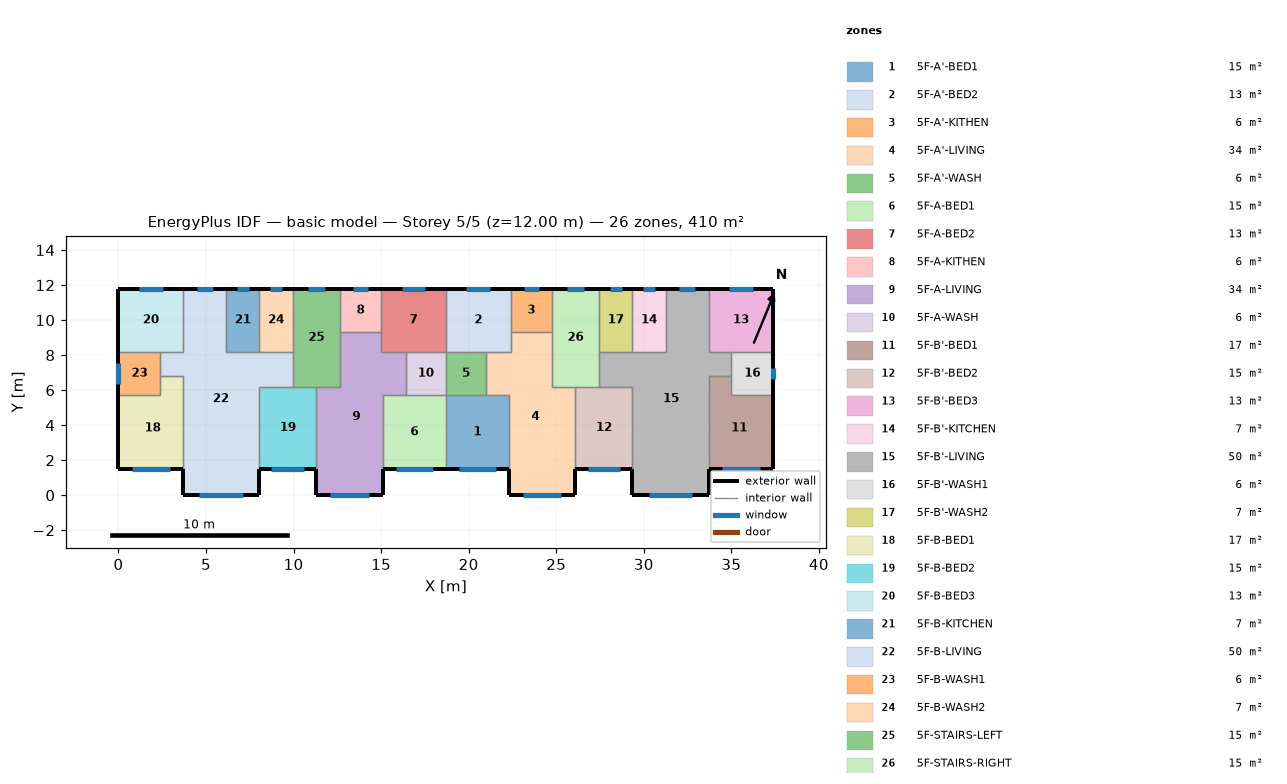
=== STOREY PLAN SPEC (per zone: floor XY polygon, exterior-wall plan segments, windows/doors) ===
zone 1: 5F-A'-BED1  (15.1 m²)
  floor: (18.70, 5.70) (22.30, 5.70) (22.30, 1.50) (18.70, 1.50)
  exterior wall: (18.70, 1.50) – (22.30, 1.50)  [3.6 m]
    window: (19.46, 1.50) – (21.54, 1.50)  [3.1 m²]
  interior walls: 4
zone 2: 5F-A'-BED2  (13.3 m²)
  floor: (18.70, 11.80) (22.40, 11.80) (22.40, 8.20) (18.70, 8.20)
  exterior wall: (22.40, 11.80) – (18.70, 11.80)  [3.7 m]
    window: (21.23, 11.80) – (19.87, 11.80)  [2.0 m²]
  interior walls: 5
zone 3: 5F-A'-KITHEN  (5.9 m²)
  floor: (24.75, 11.80) (24.75, 9.31) (22.40, 9.31) (22.40, 11.80)
  exterior wall: (24.75, 11.80) – (22.40, 11.80)  [2.3 m]
    window: (24.01, 11.80) – (23.14, 11.80)  [1.3 m²]
  interior walls: 3
zone 4: 5F-A'-LIVING  (34.3 m²)
  floor: (22.40, 9.31) (24.75, 9.31) (24.75, 6.20) (26.10, 6.20) (26.10, 0.00) (22.30, 0.00) (22.30, 5.70) (21.00, 5.70) (21.00, 8.20) (22.40, 8.20)
  exterior wall: (22.30, 1.50) – (22.30, 0.00)  [1.5 m]
  exterior wall: (26.10, 0.00) – (26.10, 1.50)  [1.5 m]
  exterior wall: (22.30, 0.00) – (26.10, 0.00)  [3.8 m]
    window: (23.10, 0.00) – (25.30, 0.00)  [3.3 m²]
  interior walls: 9
zone 5: 5F-A'-WASH  (5.7 m²)
  floor: (21.00, 8.20) (21.00, 5.70) (18.70, 5.70) (18.70, 8.20)
  interior walls: 4
zone 6: 5F-A-BED1  (15.1 m²)
  floor: (15.10, 5.70) (18.70, 5.70) (18.70, 1.50) (15.10, 1.50)
  exterior wall: (15.10, 1.50) – (18.70, 1.50)  [3.6 m]
    window: (15.86, 1.50) – (17.94, 1.50)  [3.1 m²]
  interior walls: 4
zone 7: 5F-A-BED2  (13.3 m²)
  floor: (18.70, 11.80) (18.70, 8.20) (15.00, 8.20) (15.00, 11.80)
  exterior wall: (18.70, 11.80) – (15.00, 11.80)  [3.7 m]
    window: (17.53, 11.80) – (16.17, 11.80)  [2.0 m²]
  interior walls: 5
zone 8: 5F-A-KITHEN  (5.9 m²)
  floor: (15.00, 11.80) (15.00, 9.31) (12.65, 9.31) (12.65, 11.80)
  exterior wall: (15.00, 11.80) – (12.65, 11.80)  [2.3 m]
    window: (14.26, 11.80) – (13.39, 11.80)  [1.3 m²]
  interior walls: 3
zone 9: 5F-A-LIVING  (34.3 m²)
  floor: (12.65, 9.31) (15.00, 9.31) (15.00, 8.20) (16.40, 8.20) (16.40, 5.70) (15.10, 5.70) (15.10, 0.00) (11.30, 0.00) (11.30, 6.20) (12.65, 6.20)
  exterior wall: (11.30, 1.50) – (11.30, 0.00)  [1.5 m]
  exterior wall: (15.10, 0.00) – (15.10, 1.50)  [1.5 m]
  exterior wall: (11.30, 0.00) – (15.10, 0.00)  [3.8 m]
    window: (12.10, 0.00) – (14.30, 0.00)  [3.3 m²]
  interior walls: 9
zone 10: 5F-A-WASH  (5.7 m²)
  floor: (18.70, 8.20) (18.70, 5.70) (16.40, 5.70) (16.40, 8.20)
  interior walls: 4
zone 11: 5F-B'-BED1  (17.0 m²)
  floor: (35.00, 6.80) (35.00, 5.70) (37.40, 5.70) (37.40, 1.50) (33.70, 1.50) (33.70, 6.80)
  exterior wall: (33.70, 1.50) – (37.40, 1.50)  [3.7 m]
    window: (34.48, 1.50) – (36.62, 1.50)  [3.2 m²]
  exterior wall: (37.40, 1.50) – (37.40, 5.70)  [4.2 m]
  interior walls: 4
zone 12: 5F-B'-BED2  (15.3 m²)
  floor: (26.10, 6.20) (29.35, 6.20) (29.35, 1.50) (26.10, 1.50)
  exterior wall: (26.10, 1.50) – (29.35, 1.50)  [3.3 m]
    window: (26.79, 1.50) – (28.66, 1.50)  [2.8 m²]
  interior walls: 4
zone 13: 5F-B'-BED3  (13.3 m²)
  floor: (37.40, 11.80) (37.40, 8.20) (33.70, 8.20) (33.70, 11.80)
  exterior wall: (37.40, 8.20) – (37.40, 11.80)  [3.6 m]
  exterior wall: (37.40, 11.80) – (33.70, 11.80)  [3.7 m]
    window: (36.23, 11.80) – (34.87, 11.80)  [2.0 m²]
  interior walls: 3
zone 14: 5F-B'-KITCHEN  (6.8 m²)
  floor: (29.35, 11.80) (31.25, 11.80) (31.25, 8.20) (29.35, 8.20)
  exterior wall: (31.25, 11.80) – (29.35, 11.80)  [1.9 m]
    window: (30.65, 11.80) – (29.95, 11.80)  [1.1 m²]
  interior walls: 3
zone 15: 5F-B'-LIVING  (50.1 m²)
  floor: (31.25, 11.80) (33.70, 11.80) (33.70, 8.20) (35.00, 8.20) (35.00, 6.80) (33.70, 6.80) (33.70, 0.00) (29.35, 0.00) (29.35, 6.20) (27.45, 6.20) (27.45, 8.20) (31.25, 8.20)
  exterior wall: (29.35, 1.50) – (29.35, 0.00)  [1.5 m]
  exterior wall: (33.70, 11.80) – (31.25, 11.80)  [2.5 m]
    window: (32.93, 11.80) – (32.02, 11.80)  [1.4 m²]
  exterior wall: (33.70, 0.00) – (33.70, 1.50)  [1.5 m]
  exterior wall: (29.35, 0.00) – (33.70, 0.00)  [4.4 m]
    window: (30.27, 0.00) – (32.78, 0.00)  [3.8 m²]
  interior walls: 11
zone 16: 5F-B'-WASH1  (6.0 m²)
  floor: (37.40, 8.20) (37.40, 5.70) (35.00, 5.70) (35.00, 8.20)
  exterior wall: (37.40, 5.70) – (37.40, 8.20)  [2.5 m]
    window: (37.40, 6.65) – (37.40, 7.25)  [0.9 m²]
  interior walls: 4
zone 17: 5F-B'-WASH2  (6.8 m²)
  floor: (27.45, 11.80) (29.35, 11.80) (29.35, 8.20) (27.45, 8.20)
  exterior wall: (29.35, 11.80) – (27.45, 11.80)  [1.9 m]
    window: (28.75, 11.80) – (28.05, 11.80)  [1.1 m²]
  interior walls: 3
zone 18: 5F-B-BED1  (17.0 m²)
  floor: (2.40, 6.80) (3.70, 6.80) (3.70, 1.50) (0.00, 1.50) (0.00, 5.70) (2.40, 5.70)
  exterior wall: (0.00, 1.50) – (3.70, 1.50)  [3.7 m]
    window: (0.78, 1.50) – (2.92, 1.50)  [3.2 m²]
  exterior wall: (0.00, 5.70) – (0.00, 1.50)  [4.2 m]
  interior walls: 4
zone 19: 5F-B-BED2  (15.3 m²)
  floor: (8.05, 6.20) (11.30, 6.20) (11.30, 1.50) (8.05, 1.50)
  exterior wall: (8.05, 1.50) – (11.30, 1.50)  [3.3 m]
    window: (8.74, 1.50) – (10.61, 1.50)  [2.8 m²]
  interior walls: 4
zone 20: 5F-B-BED3  (13.3 m²)
  floor: (0.00, 11.80) (3.70, 11.80) (3.70, 8.20) (0.00, 8.20)
  exterior wall: (3.70, 11.80) – (0.00, 11.80)  [3.7 m]
    window: (2.53, 11.80) – (1.17, 11.80)  [2.0 m²]
  exterior wall: (0.00, 11.80) – (0.00, 8.20)  [3.6 m]
  interior walls: 3
zone 21: 5F-B-KITCHEN  (6.8 m²)
  floor: (8.05, 11.80) (8.05, 8.20) (6.15, 8.20) (6.15, 11.80)
  exterior wall: (8.05, 11.80) – (6.15, 11.80)  [1.9 m]
    window: (7.45, 11.80) – (6.75, 11.80)  [1.1 m²]
  interior walls: 3
zone 22: 5F-B-LIVING  (50.1 m²)
  floor: (3.70, 11.80) (6.15, 11.80) (6.15, 8.20) (9.95, 8.20) (9.95, 6.20) (8.05, 6.20) (8.05, 0.00) (3.70, 0.00) (3.70, 6.80) (2.40, 6.80) (2.40, 8.20) (3.70, 8.20)
  exterior wall: (6.15, 11.80) – (3.70, 11.80)  [2.5 m]
    window: (5.38, 11.80) – (4.47, 11.80)  [1.4 m²]
  exterior wall: (8.05, 0.00) – (8.05, 1.50)  [1.5 m]
  exterior wall: (3.70, 0.00) – (8.05, 0.00)  [4.3 m]
    window: (4.62, 0.00) – (7.13, 0.00)  [3.8 m²]
  exterior wall: (3.70, 1.50) – (3.70, 0.00)  [1.5 m]
  interior walls: 11
zone 23: 5F-B-WASH1  (6.0 m²)
  floor: (2.40, 8.20) (2.40, 5.70) (0.00, 5.70) (0.00, 8.20)
  exterior wall: (0.00, 8.20) – (0.00, 5.70)  [2.5 m]
    window: (0.00, 7.56) – (0.00, 6.34)  [1.8 m²]
  interior walls: 4
zone 24: 5F-B-WASH2  (6.8 m²)
  floor: (9.95, 11.80) (9.95, 8.20) (8.05, 8.20) (8.05, 11.80)
  exterior wall: (9.95, 11.80) – (8.05, 11.80)  [1.9 m]
    window: (9.35, 11.80) – (8.65, 11.80)  [1.1 m²]
  interior walls: 3
zone 25: 5F-STAIRS-LEFT  (15.1 m²)
  floor: (9.95, 11.80) (12.65, 11.80) (12.65, 6.20) (9.95, 6.20)
  exterior wall: (12.65, 11.80) – (9.95, 11.80)  [2.7 m]
    window: (11.80, 11.80) – (10.80, 11.80)  [1.5 m²]
  interior walls: 6
zone 26: 5F-STAIRS-RIGHT  (15.1 m²)
  floor: (27.45, 11.80) (27.45, 6.20) (24.75, 6.20) (24.75, 11.80)
  exterior wall: (27.45, 11.80) – (24.75, 11.80)  [2.7 m]
    window: (26.60, 11.80) – (25.60, 11.80)  [1.5 m²]
  interior walls: 6

=== DERIVED (storey summary) ===
Building: basic model
Storey: 5 of 5  (floor level z = 12.00 m)
Storey gross floor area: 409.7 m²
Zones on this storey: 26
  - 5F-A'-BED1: floor 15.1 m²; exterior wall 3.6 m (10.8 m²); 1 window(s) 3.1 m²; WWR 28.8%
  - 5F-A'-BED2: floor 13.3 m²; exterior wall 3.7 m (11.1 m²); 1 window(s) 2.0 m²; WWR 18.4%
  - 5F-A'-KITHEN: floor 5.9 m²; exterior wall 2.3 m (7.0 m²); 1 window(s) 1.3 m²; WWR 18.4%
  - 5F-A'-LIVING: floor 34.3 m²; exterior wall 6.8 m (20.4 m²); 1 window(s) 3.3 m²; WWR 16.1%
  - 5F-A'-WASH: floor 5.7 m²
  - 5F-A-BED1: floor 15.1 m²; exterior wall 3.6 m (10.8 m²); 1 window(s) 3.1 m²; WWR 28.8%
  - 5F-A-BED2: floor 13.3 m²; exterior wall 3.7 m (11.1 m²); 1 window(s) 2.0 m²; WWR 18.4%
  - 5F-A-KITHEN: floor 5.9 m²; exterior wall 2.3 m (7.0 m²); 1 window(s) 1.3 m²; WWR 18.4%
  - 5F-A-LIVING: floor 34.3 m²; exterior wall 6.8 m (20.4 m²); 1 window(s) 3.3 m²; WWR 16.1%
  - 5F-A-WASH: floor 5.7 m²
  - 5F-B'-BED1: floor 17.0 m²; exterior wall 7.9 m (23.7 m²); 1 window(s) 3.2 m²; WWR 13.5%
  - 5F-B'-BED2: floor 15.3 m²; exterior wall 3.3 m (9.8 m²); 1 window(s) 2.8 m²; WWR 28.8%
  - 5F-B'-BED3: floor 13.3 m²; exterior wall 7.3 m (21.9 m²); 1 window(s) 2.0 m²; WWR 9.3%
  - 5F-B'-KITCHEN: floor 6.8 m²; exterior wall 1.9 m (5.7 m²); 1 window(s) 1.1 m²; WWR 18.4%
  - 5F-B'-LIVING: floor 50.1 m²; exterior wall 9.8 m (29.4 m²); 2 window(s) 5.1 m²; WWR 17.4%
  - 5F-B'-WASH1: floor 6.0 m²; exterior wall 2.5 m (7.5 m²); 1 window(s) 0.9 m²; WWR 12.1%
  - 5F-B'-WASH2: floor 6.8 m²; exterior wall 1.9 m (5.7 m²); 1 window(s) 1.1 m²; WWR 18.4%
  - 5F-B-BED1: floor 17.0 m²; exterior wall 7.9 m (23.7 m²); 1 window(s) 3.2 m²; WWR 13.5%
  - 5F-B-BED2: floor 15.3 m²; exterior wall 3.3 m (9.8 m²); 1 window(s) 2.8 m²; WWR 28.8%
  - 5F-B-BED3: floor 13.3 m²; exterior wall 7.3 m (21.9 m²); 1 window(s) 2.0 m²; WWR 9.3%
  - 5F-B-KITCHEN: floor 6.8 m²; exterior wall 1.9 m (5.7 m²); 1 window(s) 1.1 m²; WWR 18.4%
  - 5F-B-LIVING: floor 50.1 m²; exterior wall 9.8 m (29.4 m²); 2 window(s) 5.1 m²; WWR 17.4%
  - 5F-B-WASH1: floor 6.0 m²; exterior wall 2.5 m (7.5 m²); 1 window(s) 1.8 m²; WWR 24.4%
  - 5F-B-WASH2: floor 6.8 m²; exterior wall 1.9 m (5.7 m²); 1 window(s) 1.1 m²; WWR 18.4%
  - 5F-STAIRS-LEFT: floor 15.1 m²; exterior wall 2.7 m (8.1 m²); 1 window(s) 1.5 m²; WWR 18.4%
  - 5F-STAIRS-RIGHT: floor 15.1 m²; exterior wall 2.7 m (8.1 m²); 1 window(s) 1.5 m²; WWR 18.4%
Zone adjacency (shared interzone walls):
  - 5F-A'-BED1 ↔ 5F-A'-LIVING
  - 5F-A'-BED1 ↔ 5F-A'-WASH
  - 5F-A'-BED1 ↔ 5F-A-BED1
  - 5F-A'-BED2 ↔ 5F-A'-KITHEN
  - 5F-A'-BED2 ↔ 5F-A'-LIVING
  - 5F-A'-BED2 ↔ 5F-A'-WASH
  - 5F-A'-BED2 ↔ 5F-A-BED2
  - 5F-A'-KITHEN ↔ 5F-A'-LIVING
  - 5F-A'-KITHEN ↔ 5F-STAIRS-RIGHT
  - 5F-A'-LIVING ↔ 5F-A'-WASH
  - 5F-A'-LIVING ↔ 5F-B'-BED2
  - 5F-A'-LIVING ↔ 5F-STAIRS-RIGHT
  - 5F-A'-WASH ↔ 5F-A-WASH
  - 5F-A-BED1 ↔ 5F-A-LIVING
  - 5F-A-BED1 ↔ 5F-A-WASH
  - 5F-A-BED2 ↔ 5F-A-KITHEN
  - 5F-A-BED2 ↔ 5F-A-LIVING
  - 5F-A-BED2 ↔ 5F-A-WASH
  - 5F-A-KITHEN ↔ 5F-A-LIVING
  - 5F-A-KITHEN ↔ 5F-STAIRS-LEFT
  - 5F-A-LIVING ↔ 5F-A-WASH
  - 5F-A-LIVING ↔ 5F-B-BED2
  - 5F-A-LIVING ↔ 5F-STAIRS-LEFT
  - 5F-B'-BED1 ↔ 5F-B'-LIVING
  - 5F-B'-BED1 ↔ 5F-B'-WASH1
  - 5F-B'-BED2 ↔ 5F-B'-LIVING
  - 5F-B'-BED2 ↔ 5F-STAIRS-RIGHT
  - 5F-B'-BED3 ↔ 5F-B'-LIVING
  - 5F-B'-BED3 ↔ 5F-B'-WASH1
  - 5F-B'-KITCHEN ↔ 5F-B'-LIVING
  - 5F-B'-KITCHEN ↔ 5F-B'-WASH2
  - 5F-B'-LIVING ↔ 5F-B'-WASH1
  - 5F-B'-LIVING ↔ 5F-B'-WASH2
  - 5F-B'-LIVING ↔ 5F-STAIRS-RIGHT
  - 5F-B'-WASH2 ↔ 5F-STAIRS-RIGHT
  - 5F-B-BED1 ↔ 5F-B-LIVING
  - 5F-B-BED1 ↔ 5F-B-WASH1
  - 5F-B-BED2 ↔ 5F-B-LIVING
  - 5F-B-BED2 ↔ 5F-STAIRS-LEFT
  - 5F-B-BED3 ↔ 5F-B-LIVING
  - 5F-B-BED3 ↔ 5F-B-WASH1
  - 5F-B-KITCHEN ↔ 5F-B-LIVING
  - 5F-B-KITCHEN ↔ 5F-B-WASH2
  - 5F-B-LIVING ↔ 5F-B-WASH1
  - 5F-B-LIVING ↔ 5F-B-WASH2
  - 5F-B-LIVING ↔ 5F-STAIRS-LEFT
  - 5F-B-WASH2 ↔ 5F-STAIRS-LEFT